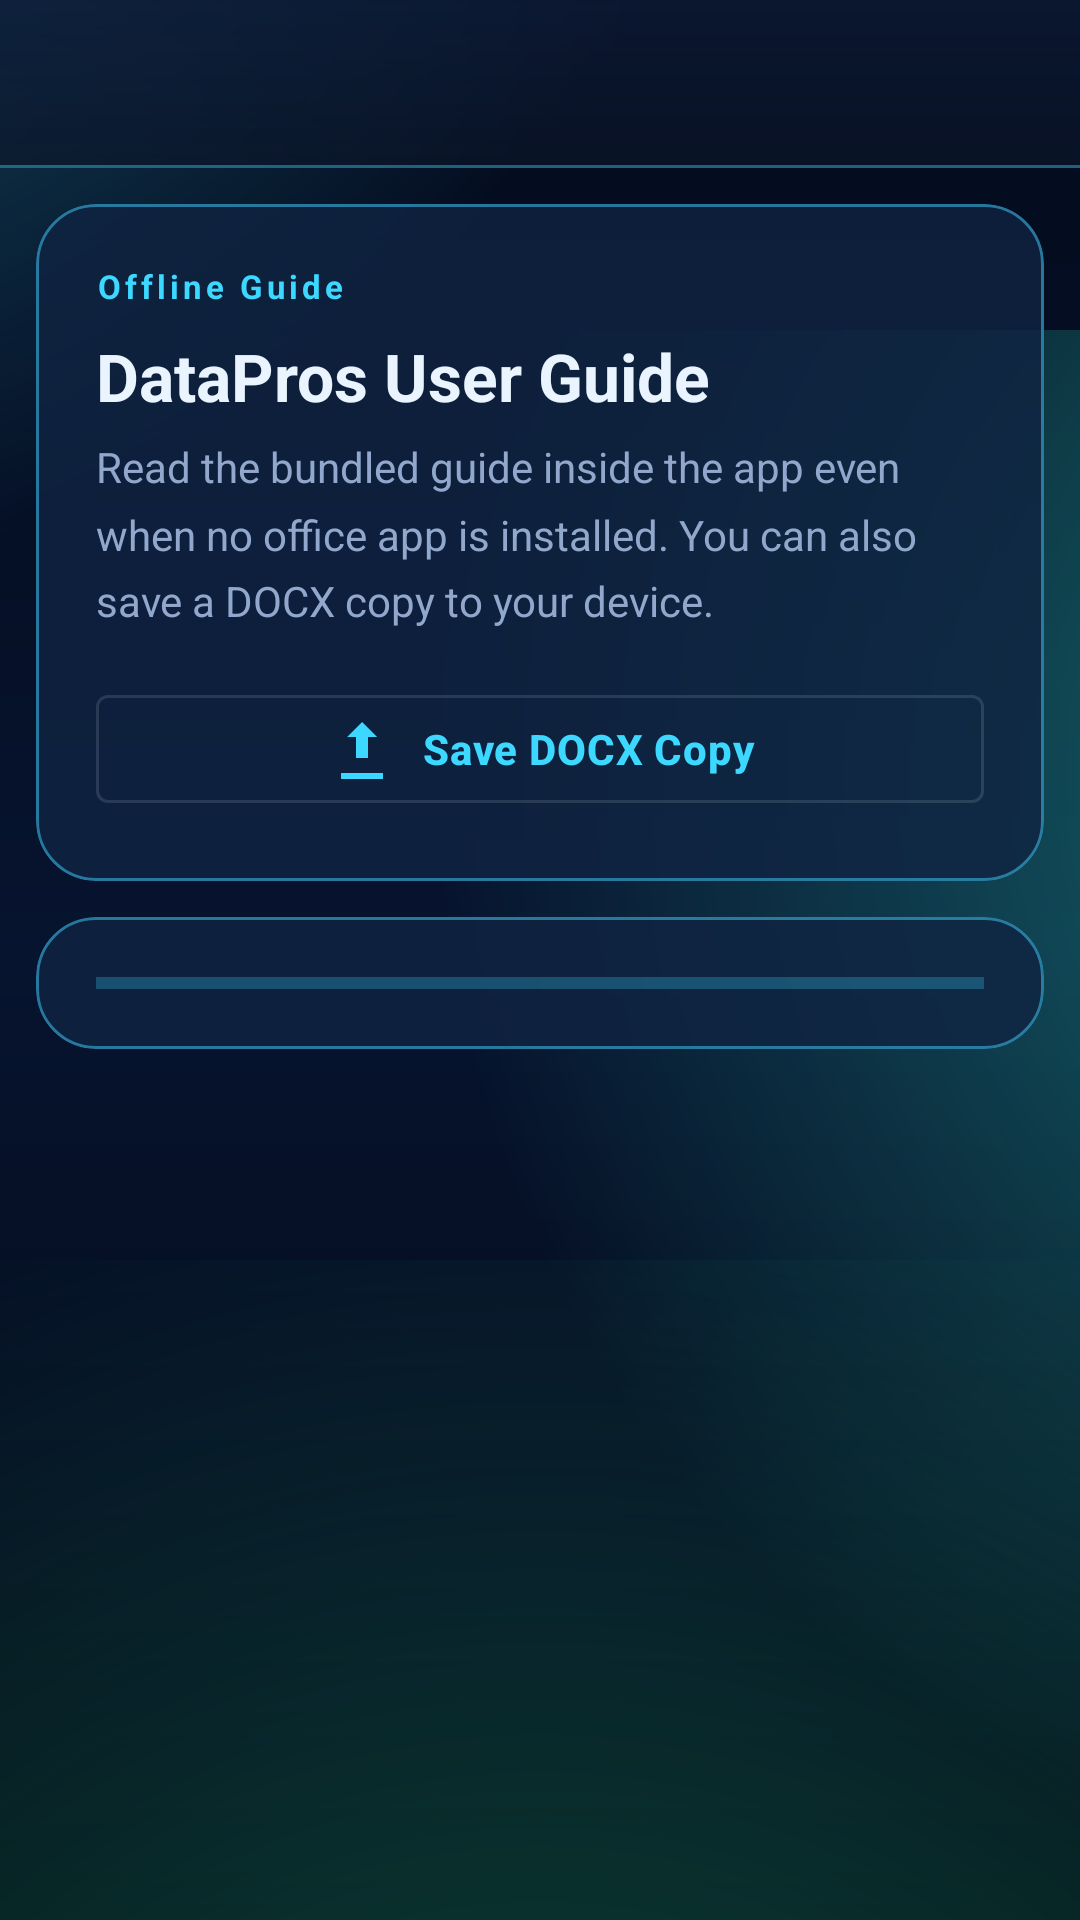

Here is an Android app screen rendered from its layout file. Give the layout XML and the strings, colors and styles it references.
<!-- AndroidManifest.xml: application theme Theme.DataPros -->
<!-- res/layout/activity_offline_guide.xml -->
<?xml version="1.0" encoding="utf-8"?>
<androidx.coordinatorlayout.widget.CoordinatorLayout
    xmlns:android="http://schemas.android.com/apk/res/android"
    xmlns:app="http://schemas.android.com/apk/res-auto"
    android:layout_width="match_parent"
    android:layout_height="match_parent"
    android:background="@drawable/bg_dashboard_gradient">

    <com.google.android.material.appbar.AppBarLayout
        android:layout_width="match_parent"
        android:layout_height="wrap_content"
        android:background="@android:color/transparent"
        app:elevation="0dp">

        <androidx.appcompat.widget.Toolbar
            android:id="@+id/guideToolbar"
            android:layout_width="match_parent"
            android:layout_height="?attr/actionBarSize"
            android:background="@drawable/bg_toolbar_surface"
            app:popupTheme="@style/ThemeOverlay.MaterialComponents.Light" />

    </com.google.android.material.appbar.AppBarLayout>

    <ScrollView
        android:layout_width="match_parent"
        android:layout_height="match_parent"
        android:fillViewport="true"
        app:layout_behavior="@string/appbar_scrolling_view_behavior">

        <LinearLayout
            android:layout_width="match_parent"
            android:layout_height="wrap_content"
            android:orientation="vertical"
            android:paddingStart="12dp"
            android:paddingTop="12dp"
            android:paddingEnd="12dp"
            android:paddingBottom="24dp">

            <com.google.android.material.card.MaterialCardView
                android:layout_width="match_parent"
                android:layout_height="wrap_content"
                android:layout_marginBottom="12dp"
                app:cardBackgroundColor="@color/fx_glass_surface"
                app:cardCornerRadius="20dp"
                app:cardElevation="0dp"
                app:strokeColor="@color/fx_panel_stroke"
                app:strokeWidth="1dp">

                <LinearLayout
                    android:layout_width="match_parent"
                    android:layout_height="wrap_content"
                    android:orientation="vertical"
                    android:padding="20dp">

                    <TextView
                        android:layout_width="match_parent"
                        android:layout_height="wrap_content"
                        android:text="@string/guide_screen_eyebrow"
                        android:textColor="@color/color_primary"
                        android:textSize="11sp"
                        android:textStyle="bold"
                        android:letterSpacing="0.12" />

                    <TextView
                        android:layout_width="match_parent"
                        android:layout_height="wrap_content"
                        android:layout_marginTop="8dp"
                        android:text="@string/guide_screen_title"
                        android:textColor="@color/color_on_surface"
                        android:textSize="22sp"
                        android:textStyle="bold" />

                    <TextView
                        android:layout_width="match_parent"
                        android:layout_height="wrap_content"
                        android:layout_marginTop="6dp"
                        android:layout_marginBottom="16dp"
                        android:text="@string/guide_screen_subtitle"
                        android:textColor="@color/color_on_surface_variant"
                        android:textSize="14sp"
                        android:lineSpacingMultiplier="1.35" />

                    <com.google.android.material.button.MaterialButton
                        android:id="@+id/btnSaveGuideCopy"
                        style="@style/Widget.MaterialComponents.Button.OutlinedButton"
                        android:layout_width="match_parent"
                        android:layout_height="wrap_content"
                        android:text="@string/guide_save_docx_copy"
                        app:icon="@drawable/ic_export_report"
                        app:iconGravity="textStart"
                        app:iconPadding="8dp" />
                </LinearLayout>
            </com.google.android.material.card.MaterialCardView>

            <com.google.android.material.card.MaterialCardView
                android:layout_width="match_parent"
                android:layout_height="wrap_content"
                app:cardBackgroundColor="@color/fx_glass_surface"
                app:cardCornerRadius="20dp"
                app:cardElevation="0dp"
                app:strokeColor="@color/fx_panel_stroke"
                app:strokeWidth="1dp">

                <LinearLayout
                    android:layout_width="match_parent"
                    android:layout_height="wrap_content"
                    android:orientation="vertical"
                    android:padding="20dp">

                    <com.google.android.material.progressindicator.LinearProgressIndicator
                        android:id="@+id/guideProgress"
                        android:layout_width="match_parent"
                        android:layout_height="wrap_content"
                        android:indeterminate="true" />

                    <TextView
                        android:id="@+id/txtGuideError"
                        android:layout_width="match_parent"
                        android:layout_height="wrap_content"
                        android:layout_marginTop="8dp"
                        android:textColor="@color/status_warning"
                        android:textSize="14sp"
                        android:visibility="gone" />

                    <TextView
                        android:id="@+id/txtGuideContent"
                        android:layout_width="match_parent"
                        android:layout_height="wrap_content"
                        android:layout_marginTop="8dp"
                        android:lineSpacingExtra="6dp"
                        android:textColor="@color/color_on_surface"
                        android:textIsSelectable="true"
                        android:textSize="15sp"
                        android:visibility="gone" />
                </LinearLayout>
            </com.google.android.material.card.MaterialCardView>

        </LinearLayout>
    </ScrollView>

</androidx.coordinatorlayout.widget.CoordinatorLayout>
<!-- resources referenced by this layout -->
<resources>
  <color name="color_on_surface">@color/on_surface</color>
  <color name="color_on_surface_variant">@color/subtitle</color>
  <color name="color_primary">@color/primary</color>
  <color name="fx_glass_surface">#CC102341</color>
  <color name="fx_panel_stroke">#8042CFFF</color>
  <color name="status_warning">#FFFFC65B</color>
  <!-- drawable ic_export_report (drawable) -->
  <?xml version="1.0" encoding="utf-8"?>
  <vector xmlns:android="http://schemas.android.com/apk/res/android"
      android:width="24dp"
      android:height="24dp"
      android:viewportWidth="24"
      android:viewportHeight="24">
      <path
          android:fillColor="#FFFFFFFF"
          android:pathData="M5,20h14v2H5z" />
      <path
          android:fillColor="#FFFFFFFF"
          android:pathData="M12,3l5,5h-3v7h-4V8H7z" />
      <path
          android:fillColor="#FF081224"
          android:pathData="M10,9h4v4h-4z" />
  </vector>
  <string name="guide_save_docx_copy">Save DOCX Copy</string>
  <string name="guide_screen_eyebrow">Offline Guide</string>
  <string name="guide_screen_subtitle">Read the bundled guide inside the app even when no office app is installed. You can also save a DOCX copy to your device.</string>
  <string name="guide_screen_title">DataPros User Guide</string>
  <color name="on_surface">#EAF4FF</color>
  <color name="subtitle">#91A8CC</color>
  <color name="primary">#3CD8FF</color>
  <color name="fx_atmosphere_mid">#FF07142F</color>
  <color name="fx_atmosphere_end">#FF020711</color>
  <color name="fx_atmosphere_start">#FF030A1B</color>
  <color name="fx_glow_primary">#8838D9FF</color>
  <color name="fx_glow_secondary">#6630FFDF</color>
  <color name="fx_glow_tertiary">#4D2AF7B2</color>
  <color name="toolbar_end">#A60A1428</color>
  <color name="toolbar_start">#BF0D1A36</color>
  <color name="nav_stroke">#663CD8FF</color>
  <color name="primary_variant">#1296D8</color>
  <color name="secondary">#29F6C7</color>
  <color name="secondary_variant">#00B894</color>
  <color name="background">#040916</color>
  <color name="surface">#0C162B</color>
  <color name="on_primary">#011723</color>
  <color name="on_secondary">#001A12</color>
  <color name="on_background">#EAF4FF</color>
  <style name="Widget.DataPros.Card" parent="Widget.MaterialComponents.CardView">
          <item name="cardBackgroundColor">@color/surface</item>
          <item name="cardCornerRadius">18dp</item>
          <item name="cardElevation">0dp</item>
          <item name="strokeColor">@color/fx_panel_stroke</item>
          <item name="strokeWidth">1dp</item>
          <item name="rippleColor">@color/fx_glow_secondary</item>
      </style>
  <style name="Widget.DataPros.BottomNavigationView" parent="Widget.MaterialComponents.BottomNavigationView">
          <item name="android:elevation">0dp</item>
          <item name="itemHorizontalTranslationEnabled">false</item>
          <item name="itemIconTint">@color/nav_item_tint</item>
          <item name="itemTextColor">@color/nav_item_tint</item>
          <item name="itemRippleColor">@color/fx_glow_secondary</item>
          <item name="itemTextAppearanceActive">@style/TextAppearance.DataPros.NavLabel</item>
          <item name="itemTextAppearanceInactive">@style/TextAppearance.DataPros.NavLabel</item>
      </style>
  <style name="TextAppearance.DataPros.NavLabel" parent="TextAppearance.MaterialComponents.Caption">
          <item name="android:textSize">11sp</item>
          <item name="android:textStyle">bold</item>
          <item name="android:fontFamily">sans-serif-medium</item>
          <item name="android:letterSpacing">0.06</item>
      </style>
</resources>
